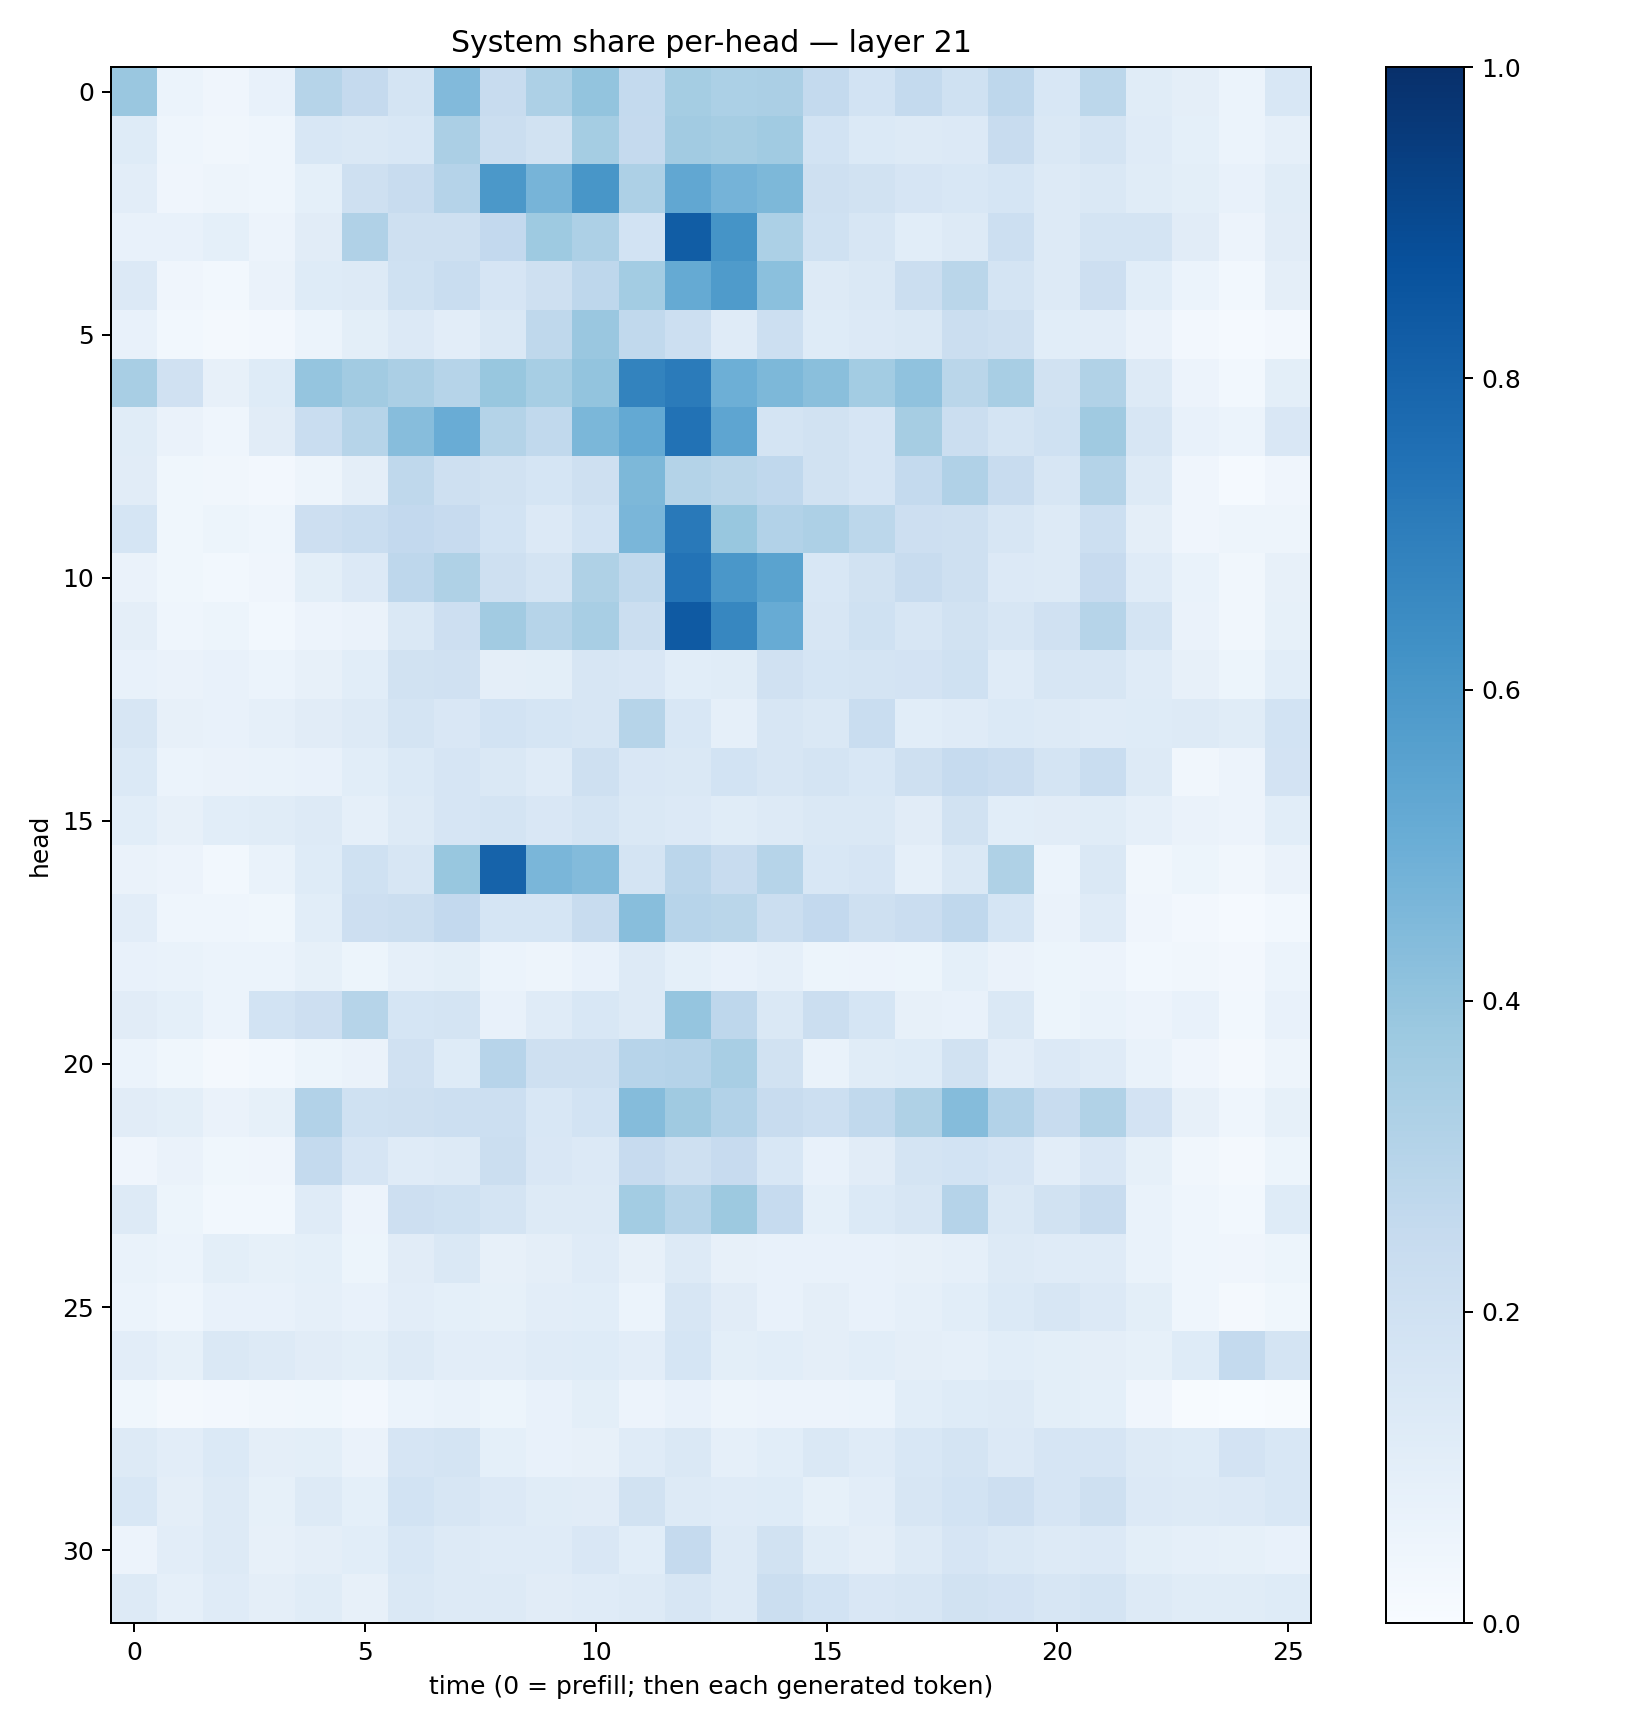

Values plotted in this chart, from the file beside it:
0.38500434, 0.062392965, 0.041329, 0.07548896, 0.3000799, 0.25104544, 0.17390734, 0.44335097, 0.2411677, 0.3263102, 0.3987847, 0.25469044, 0.35464615, 0.3302345, 0.33313498, 0.2569672, 0.18431553, 0.2546115, 0.20252074, 0.2742581, 0.15452148, 0.27834204, 0.115862325, 0.09430989
0.1229, 0.04522, 0.03243, 0.04401, 0.1561, 0.1479, 0.1553, 0.3334, 0.2226, 0.1906, 0.3544, 0.2524, 0.3618, 0.3508, 0.3661, 0.1848, 0.1391, 0.1258, 0.1358, 0.235, 0.142, 0.1733, 0.1207, 0.09189
0.1047, 0.0398, 0.0474, 0.0457, 0.0922, 0.2076, 0.2397, 0.3022, 0.5962, 0.4717, 0.6021, 0.328, 0.5282, 0.4756, 0.4568, 0.2091, 0.1941, 0.1658, 0.1558, 0.1708, 0.1252, 0.1465, 0.1152, 0.1007
0.07275, 0.07345, 0.09227, 0.0554, 0.112, 0.3198, 0.2103, 0.2108, 0.2586, 0.3723, 0.3271, 0.1847, 0.8251, 0.6163, 0.3285, 0.2025, 0.1607, 0.1056, 0.1313, 0.2171, 0.1276, 0.1765, 0.178, 0.113
0.1353, 0.04042, 0.02784, 0.06502, 0.1243, 0.1312, 0.2028, 0.2307, 0.1669, 0.2106, 0.2749, 0.3565, 0.5157, 0.5831, 0.4203, 0.1327, 0.1409, 0.225, 0.2867, 0.1793, 0.1316, 0.2125, 0.106, 0.06154
0.07381, 0.02921, 0.02306, 0.02466, 0.05955, 0.09778, 0.1358, 0.1047, 0.145, 0.2696, 0.3837, 0.2651, 0.2153, 0.1186, 0.2154, 0.1221, 0.1357, 0.1407, 0.2258, 0.2047, 0.1059, 0.1027, 0.06628, 0.02365
0.3422, 0.199, 0.07814, 0.1212, 0.3968, 0.3625, 0.3353, 0.2972, 0.3894, 0.3474, 0.4007, 0.6784, 0.7097, 0.4953, 0.4553, 0.4239, 0.3587, 0.4081, 0.2886, 0.3399, 0.195, 0.3142, 0.1309, 0.05835
0.1164, 0.06551, 0.04484, 0.1116, 0.2306, 0.2971, 0.4307, 0.5069, 0.307, 0.2629, 0.4608, 0.522, 0.7448, 0.5379, 0.1764, 0.1906, 0.167, 0.3487, 0.2196, 0.1735, 0.2028, 0.3706, 0.1605, 0.07642
0.1116, 0.03576, 0.03217, 0.02569, 0.04841, 0.09466, 0.2722, 0.2062, 0.1942, 0.1702, 0.2081, 0.4564, 0.3065, 0.2888, 0.2679, 0.1939, 0.1673, 0.2549, 0.3184, 0.236, 0.1632, 0.3063, 0.1299, 0.04138
0.1716, 0.03764, 0.05205, 0.04635, 0.2126, 0.2321, 0.2587, 0.2459, 0.1858, 0.1367, 0.1873, 0.4641, 0.7171, 0.3902, 0.3116, 0.3277, 0.2787, 0.2145, 0.205, 0.1602, 0.1321, 0.2173, 0.09547, 0.04234
0.06628, 0.03721, 0.03081, 0.04103, 0.09856, 0.1335, 0.2737, 0.3235, 0.2078, 0.1732, 0.3205, 0.2621, 0.74, 0.601, 0.548, 0.1552, 0.1898, 0.2412, 0.21, 0.1365, 0.1282, 0.2422, 0.1208, 0.06845
0.09538, 0.04308, 0.05135, 0.0297, 0.05757, 0.06504, 0.1434, 0.2139, 0.3627, 0.2984, 0.3399, 0.2237, 0.8362, 0.6667, 0.5116, 0.1615, 0.2005, 0.1569, 0.189, 0.1618, 0.1961, 0.2992, 0.1792, 0.06596
0.07176, 0.06294, 0.07225, 0.05915, 0.08046, 0.1086, 0.1926, 0.1987, 0.09662, 0.1004, 0.1571, 0.1518, 0.107, 0.1167, 0.199, 0.1704, 0.175, 0.1818, 0.2014, 0.1208, 0.1567, 0.1597, 0.1209, 0.08031
0.163, 0.0799, 0.07208, 0.08805, 0.1114, 0.1279, 0.1775, 0.1508, 0.1845, 0.1685, 0.1617, 0.2975, 0.1552, 0.08907, 0.1566, 0.1422, 0.2308, 0.108, 0.1196, 0.14, 0.126, 0.1181, 0.1211, 0.1317
0.1387, 0.06237, 0.06598, 0.06657, 0.07505, 0.1089, 0.14, 0.1676, 0.1456, 0.1184, 0.2033, 0.1493, 0.1448, 0.1852, 0.157, 0.1719, 0.1544, 0.2044, 0.2475, 0.2284, 0.1749, 0.2337, 0.1274, 0.03147
0.1087, 0.07965, 0.1074, 0.117, 0.127, 0.08688, 0.1292, 0.1642, 0.1773, 0.1496, 0.1766, 0.1449, 0.1365, 0.1159, 0.1279, 0.1421, 0.1444, 0.113, 0.1912, 0.1085, 0.111, 0.1165, 0.08919, 0.0628
0.06474, 0.05505, 0.03122, 0.06982, 0.1229, 0.2013, 0.1614, 0.39, 0.8044, 0.4638, 0.4396, 0.1778, 0.2834, 0.2356, 0.3002, 0.1558, 0.1653, 0.08833, 0.1426, 0.3229, 0.06043, 0.1468, 0.03155, 0.05207
0.1049, 0.04334, 0.04368, 0.03896, 0.1088, 0.2144, 0.222, 0.2587, 0.1681, 0.1698, 0.2397, 0.4267, 0.2949, 0.2883, 0.221, 0.2592, 0.2049, 0.2293, 0.2682, 0.1682, 0.06631, 0.1201, 0.04255, 0.02573
0.07497, 0.06762, 0.06071, 0.06209, 0.08372, 0.05174, 0.08836, 0.1004, 0.05923, 0.05056, 0.07449, 0.1318, 0.09063, 0.07314, 0.08738, 0.05441, 0.05681, 0.05246, 0.09118, 0.06399, 0.05336, 0.05817, 0.03053, 0.03429
0.1118, 0.09182, 0.06066, 0.1854, 0.2144, 0.2971, 0.1695, 0.1739, 0.07612, 0.1181, 0.1559, 0.1252, 0.3975, 0.2772, 0.1445, 0.226, 0.168, 0.08019, 0.07326, 0.1446, 0.05345, 0.06993, 0.05723, 0.0736
0.06027, 0.03725, 0.02296, 0.02869, 0.05466, 0.06353, 0.1957, 0.1248, 0.2961, 0.2037, 0.208, 0.2937, 0.3017, 0.3408, 0.1908, 0.0703, 0.1167, 0.1233, 0.1923, 0.1026, 0.1356, 0.1183, 0.06881, 0.0394
0.1121, 0.1013, 0.06379, 0.08584, 0.3115, 0.2003, 0.2047, 0.2166, 0.2159, 0.1534, 0.1873, 0.4354, 0.3704, 0.3099, 0.2381, 0.2163, 0.2631, 0.3218, 0.4339, 0.3114, 0.2377, 0.3154, 0.1834, 0.08022
0.0428, 0.06315, 0.03644, 0.04146, 0.2577, 0.1645, 0.1176, 0.1307, 0.2263, 0.1499, 0.1344, 0.2447, 0.2097, 0.2447, 0.1536, 0.07474, 0.1111, 0.1777, 0.1864, 0.1662, 0.1052, 0.1518, 0.08592, 0.0342
0.1276, 0.05126, 0.03043, 0.03096, 0.1173, 0.05644, 0.2148, 0.2001, 0.1753, 0.1297, 0.1305, 0.3572, 0.3, 0.3765, 0.2499, 0.09025, 0.1402, 0.1638, 0.3009, 0.1457, 0.1928, 0.2363, 0.06811, 0.04476
0.06842, 0.06033, 0.1011, 0.08227, 0.09322, 0.05273, 0.1116, 0.1438, 0.07959, 0.09694, 0.1188, 0.07908, 0.1264, 0.08011, 0.07132, 0.07474, 0.07308, 0.07828, 0.08649, 0.1311, 0.1188, 0.1174, 0.0682, 0.0435
0.06172, 0.0443, 0.07572, 0.07458, 0.08683, 0.07367, 0.1025, 0.09331, 0.08381, 0.1044, 0.1075, 0.05946, 0.1593, 0.1098, 0.07812, 0.096, 0.07805, 0.08859, 0.1073, 0.139, 0.1569, 0.1334, 0.1, 0.04397
0.1036, 0.08349, 0.1429, 0.1286, 0.1109, 0.0988, 0.1259, 0.1026, 0.1018, 0.1174, 0.1236, 0.1048, 0.1718, 0.09996, 0.1064, 0.09402, 0.1079, 0.09388, 0.08622, 0.1068, 0.1013, 0.09601, 0.08311, 0.123
0.03578, 0.01709, 0.02719, 0.03498, 0.03874, 0.02656, 0.06033, 0.06813, 0.05456, 0.07763, 0.09997, 0.05608, 0.07797, 0.04855, 0.05688, 0.05831, 0.06086, 0.1067, 0.1223, 0.1311, 0.09879, 0.09354, 0.04102, 0.004848
0.1254, 0.103, 0.1401, 0.09762, 0.1002, 0.06392, 0.1645, 0.176, 0.092, 0.07559, 0.07857, 0.1201, 0.1438, 0.08729, 0.1072, 0.1424, 0.1193, 0.155, 0.1757, 0.1351, 0.1678, 0.1646, 0.125, 0.1217
0.1526, 0.09416, 0.1261, 0.08281, 0.125, 0.09269, 0.185, 0.1585, 0.1354, 0.1147, 0.1125, 0.1894, 0.1313, 0.1201, 0.1244, 0.0833, 0.1054, 0.1608, 0.184, 0.2132, 0.1665, 0.2034, 0.1359, 0.1315
0.05816, 0.1042, 0.1272, 0.08096, 0.09653, 0.1059, 0.1554, 0.1311, 0.1208, 0.1186, 0.1522, 0.1072, 0.25, 0.1269, 0.1877, 0.1141, 0.0963, 0.1309, 0.1646, 0.1411, 0.1287, 0.1353, 0.09826, 0.08675
0.13, 0.08755, 0.1189, 0.09642, 0.1136, 0.08201, 0.1422, 0.1301, 0.13, 0.1098, 0.1181, 0.1314, 0.1567, 0.1324, 0.2265, 0.1844, 0.1512, 0.1613, 0.1933, 0.1804, 0.1564, 0.1746, 0.1262, 0.1161
